7-way image classification set "main" from GitHub (CodeFreak2186/deeptech2026-Quadbits); label vocabulary: bridge defect, clean - no defect, etch defect, open circuit defect, particle contamination, scratch defect, thermal defect.

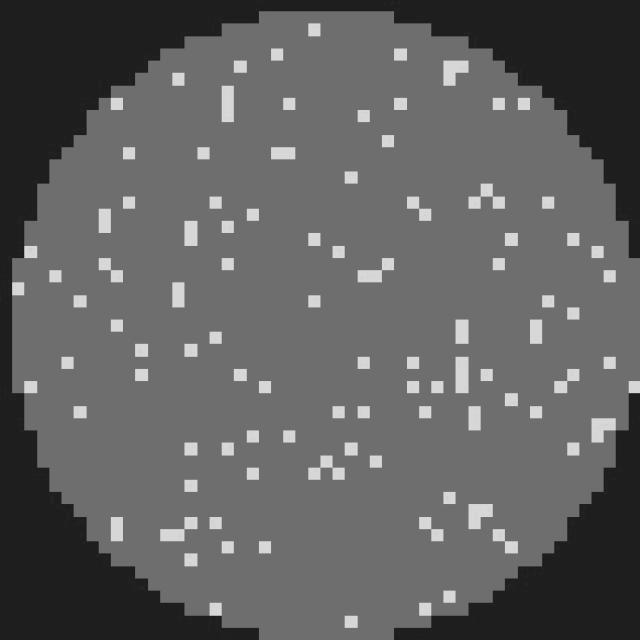
Label: clean - no defect

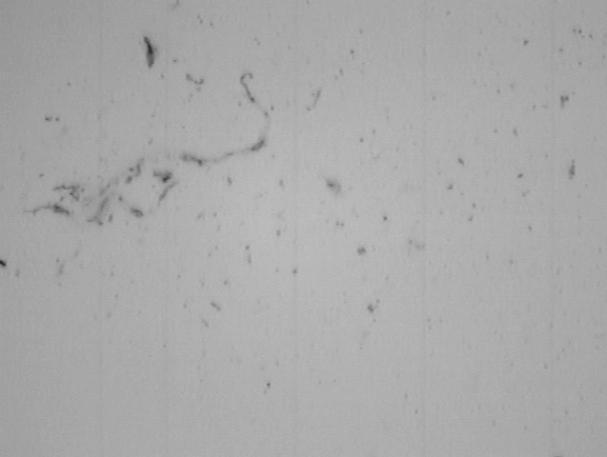
Label: particle contamination

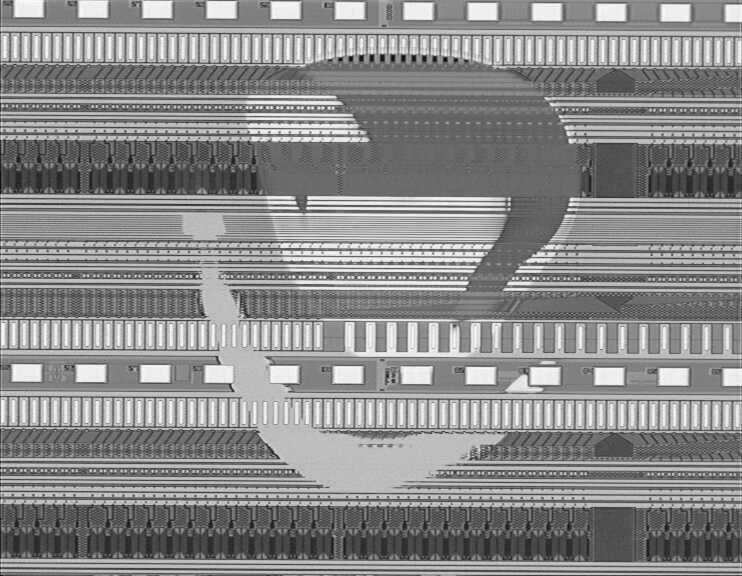
Label: etch defect

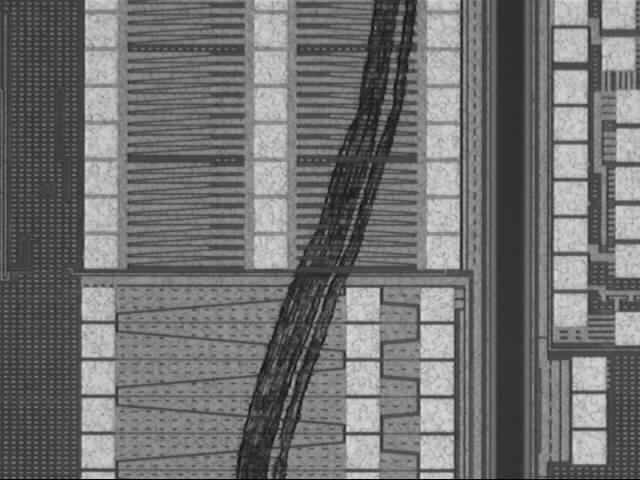
Label: scratch defect

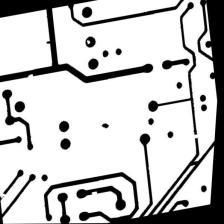
Label: open circuit defect

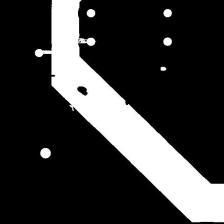
Label: open circuit defect
